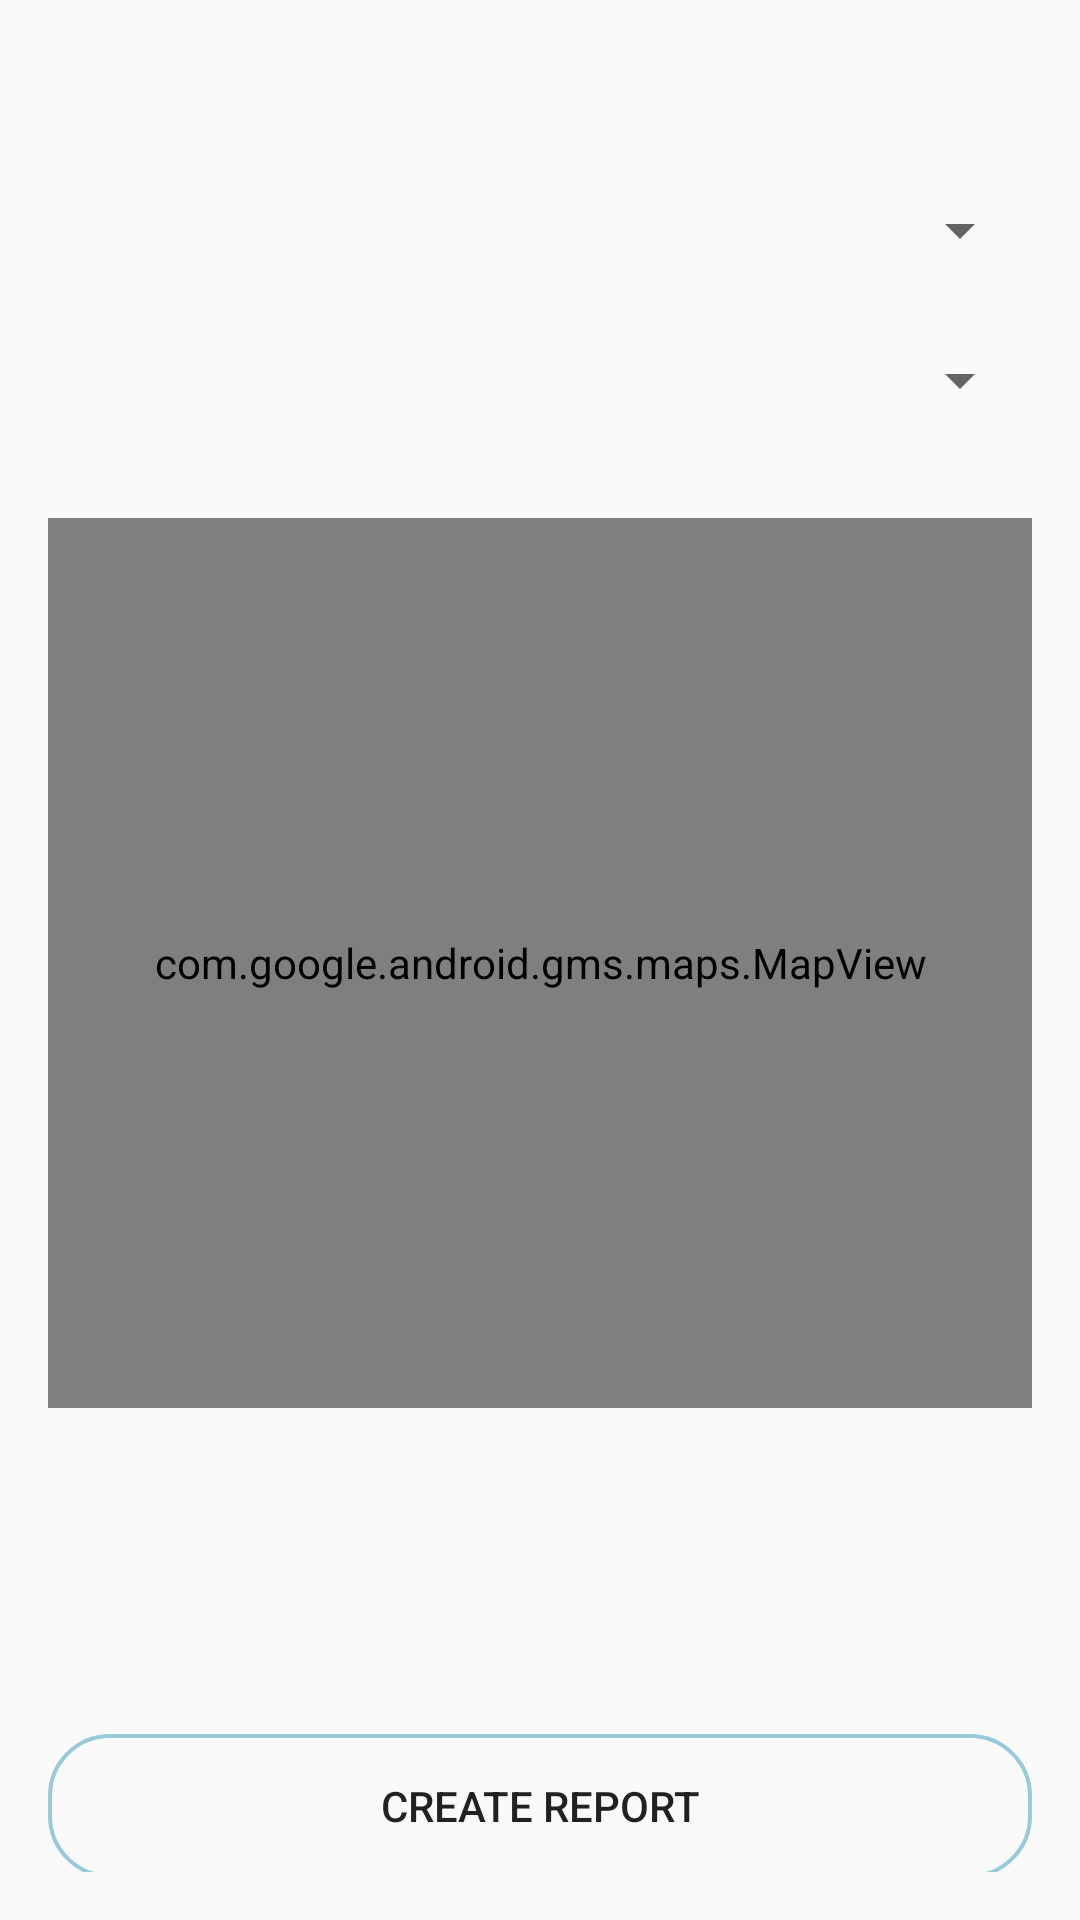

Layout XML and referenced resources for this Android screen:
<!-- AndroidManifest.xml: application theme Theme.AppCompat.Light -->
<!-- res/layout/activity_create_reports.xml -->
<?xml version="1.0" encoding="utf-8"?>
<ScrollView xmlns:android="http://schemas.android.com/apk/res/android"
    xmlns:tools="http://schemas.android.com/tools"
    android:id="@+id/activity_create_reports"
    android:layout_width="match_parent"
    android:layout_height="match_parent"
    android:paddingBottom="@dimen/activity_vertical_margin"
    android:paddingLeft="@dimen/activity_horizontal_margin"
    android:paddingRight="@dimen/activity_horizontal_margin"
    android:paddingTop="@dimen/activity_vertical_margin"
    tools:context="a404_notfound.sourceappwater.controllers.CreateReportsActivity">

    <LinearLayout
        android:layout_width="match_parent"
        android:layout_height="wrap_content"
        android:orientation="vertical">

        <RelativeLayout
            android:layout_width="match_parent"
            android:layout_height="610dp">

            <Button
                android:id="@+id/createReport"
                android:layout_width="match_parent"
                android:layout_height="wrap_content"
                android:layout_alignParentBottom="true"
                android:layout_alignParentStart="true"
                android:background="@drawable/button_style"
                android:text="@string/createReport" />

            <com.google.android.gms.maps.MapView
                android:id="@+id/map"
                android:layout_width="match_parent"
                android:layout_height="@dimen/map_height"

                android:layout_gravity="center"
                android:layout_centerVertical="true"
                android:layout_alignParentStart="true" />

            <Spinner
                android:id="@+id/waterCondition"
                android:layout_width="match_parent"
                android:layout_height="wrap_content"
                android:layout_above="@+id/map"
                android:layout_alignParentStart="true"
                android:layout_marginBottom="34dp" />

            <Spinner
                android:id="@+id/waterType"
                android:layout_width="match_parent"
                android:layout_height="wrap_content"
                android:layout_above="@+id/waterCondition"
                android:layout_alignParentStart="true"
                android:layout_marginBottom="26dp" />
        </RelativeLayout>

    </LinearLayout>
</ScrollView>
<!-- resources referenced by this layout -->
<resources>
  <dimen name="activity_horizontal_margin">16dp</dimen>
  <dimen name="activity_vertical_margin">16dp</dimen>
  <dimen name="map_height">2in</dimen>
  <!-- drawable button_style (drawable) -->
  <?xml version="1.0" encoding="utf-8"?>
  <shape android:shape="rectangle"
          xmlns:android="http://schemas.android.com/apk/res/android">
  
          <corners android:radius="20dip" />
          <stroke
              android:width="4px"
              android:color="@color/colorAccent" />
  </shape>
  <string name="createReport">Create Report</string>
  <color name="colorAccent">#97cadb</color>
</resources>
